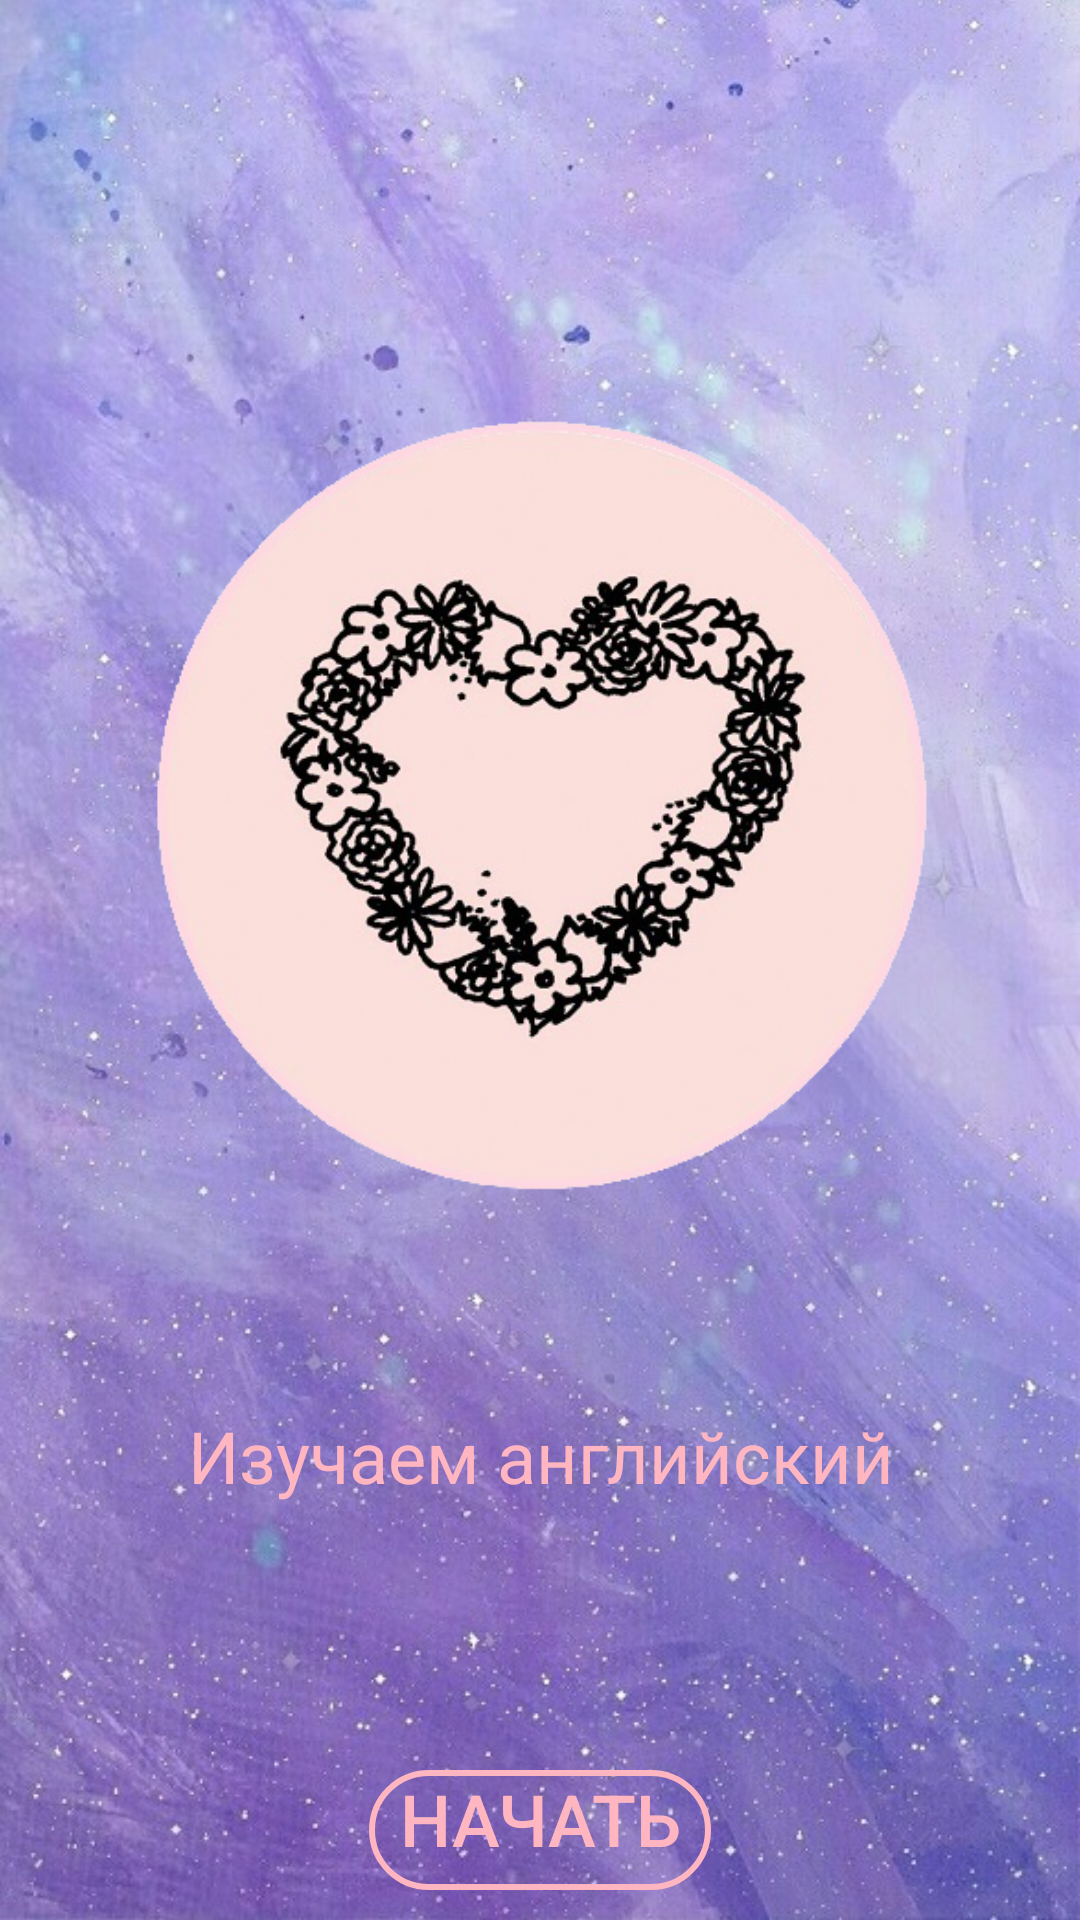

Layout XML and referenced resources for this Android screen:
<!-- AndroidManifest.xml: application theme AppTheme -->
<!-- res/layout/activity_main.xml -->
<?xml version="1.0" encoding="utf-8"?>
<RelativeLayout xmlns:android="http://schemas.android.com/apk/res/android"
    xmlns:app="http://schemas.android.com/apk/res-auto"
    xmlns:tools="http://schemas.android.com/tools"
    android:layout_width="match_parent"
    android:layout_height="match_parent"
    tools:context=".MainActivity">


    <ImageView
        android:id="@+id/fon"
        android:layout_width="match_parent"
        android:layout_height="match_parent"
        android:scaleType="centerCrop"
        android:src="@drawable/fon480x854" />

    <ImageView
        android:id="@+id/osnova"
        android:layout_width="wrap_content"
        android:layout_height="wrap_content"
        android:layout_centerHorizontal="true"
        android:layout_marginTop="100dp"
        android:layout_marginStart="50dp"
        android:layout_marginEnd="50dp"
        android:layout_marginBottom="200dp"
        android:src="@drawable/osnova" />

    <LinearLayout
        android:id="@+id/startLayout"
        android:layout_width="wrap_content"
        android:layout_height="60dp"
        android:layout_alignParentBottom="true"
        android:layout_centerHorizontal="true"
        android:padding="10dp"
        android:orientation="horizontal">

        <Button
            android:id="@+id/buttonStart"
            android:layout_width="wrap_content"
            android:layout_height="wrap_content"
            android:background="@drawable/button_stroke_pink_press_white"
            android:layout_weight="1"
            android:text="@string/start"
            android:paddingLeft="10dp"
            android:paddingRight="10dp"
            android:textColor="@color/LightPink"
            android:textSize="24sp"
            android:gravity="right"/>

    </LinearLayout>

    <TextView
        android:id="@+id/textView"
        android:layout_width="match_parent"
        android:layout_height="wrap_content"
        android:layout_above="@+id/startLayout"
        android:layout_below="@+id/osnova"
        android:layout_marginTop="-200dp"
        android:layout_marginBottom="50dp"
        android:gravity="center"
        android:text="@string/english"
        android:textColor="@color/LightPink"
        android:textSize="24sp" />

</RelativeLayout>
<!-- resources referenced by this layout -->
<resources>
  <color name="LightPink">#FFB6C1</color>
  <!-- drawable button_stroke_pink_press_white (drawable) -->
  <?xml version="1.0" encoding="utf-8"?>
  <selector xmlns:android="http://schemas.android.com/apk/res/android">
      <item android:state_pressed="false" android:drawable="@drawable/style_btn_stroke_pink_98"/>
      <item android:state_pressed="true" android:drawable="@drawable/style_btn_stroke_pink_98_press"/>
  </selector>
  <!-- drawable fon480x854: jpg bitmap (drawable-v24, 158511 bytes) -->
  <!-- drawable osnova: png bitmap (drawable, 129232 bytes) -->
  <string name="english">Изучаем английский</string>
  <string name="start">Начать</string>
  <style name="AppTheme" parent="Theme.AppCompat.Light.NoActionBar">
          
          <item name="colorPrimary">@color/colorPrimary</item>
          <item name="colorPrimaryDark">@color/colorPrimaryDark</item>
          <item name="colorAccent">@color/colorAccent</item>
      </style>
  <!-- drawable style_btn_stroke_pink_98 (drawable) -->
  <?xml version="1.0" encoding="utf-8"?>
  <shape xmlns:android="http://schemas.android.com/apk/res/android">
      <stroke android:width="2dp" android:color="@color/LightPink"/>
      <corners android:radius="20dp"/>
  </shape>
  <!-- drawable style_btn_stroke_pink_98_press (drawable-v24) -->
  <?xml version="1.0" encoding="utf-8"?>
  <shape xmlns:android="http://schemas.android.com/apk/res/android">
      <stroke android:width="2dp" android:color="@color/LightPink"/>
      <corners android:radius="20dp"/>
      <solid android:color="@color/RosyBrown"/>
  </shape>
  <color name="colorPrimary">#6200EE</color>
  <color name="colorPrimaryDark">#3700B3</color>
  <color name="colorAccent">#03DAC5</color>
  <color name="RosyBrown">#483D8B</color>
</resources>
